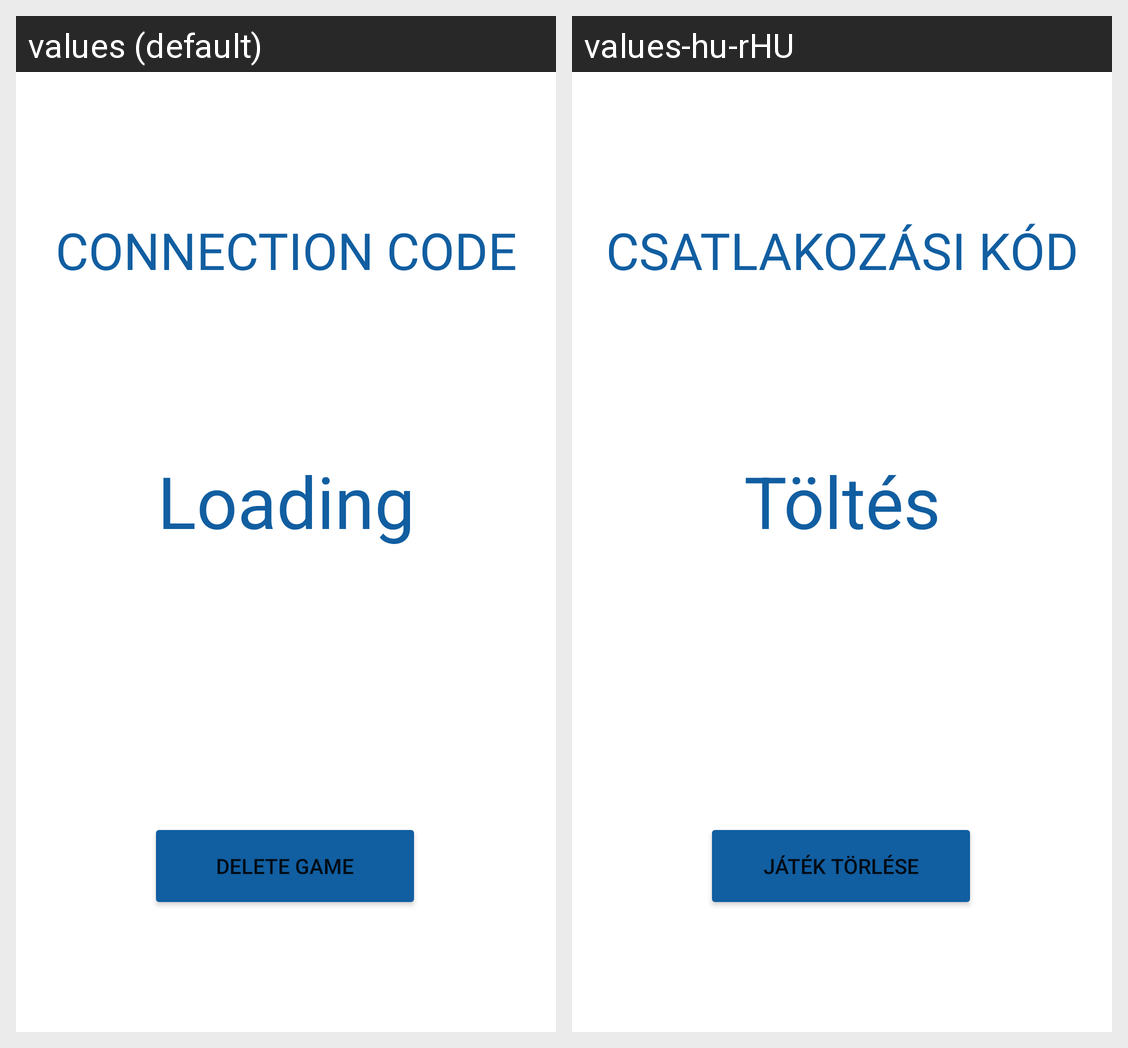

The same Android screen rendered under two of its app's locales, left to right. List the strings drawn on it with the default value and each locale's translation.
Android screen res/layout/activity_create_private_game.xml rendered under 2 locales, left to right: values (default), values-hu-rHU. Device: Nexus 5 (rendered at 1080×1920; each locale shown at half size, 540×960, under a caption strip naming it); theme Theme.SETCardGame.
Strings drawn on this screen, with the default value and each locale's value (text and hints the layout hard-codes, and strings that could not be matched under every locale, appear in the picture but are not listed):

connectionTextTV
  values: CONNECTION CODE
  values-hu-rHU: CSATLAKOZÁSI KÓD

loading
  values: Loading
  values-hu-rHU: Töltés

deletePrivateGameBtn
  values: DELETE GAME
  values-hu-rHU: JÁTÉK TÖRLÉSE
